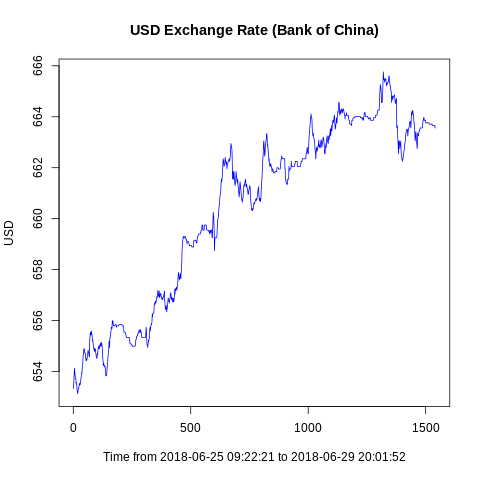

The file beside this chart, header and first rows:
货币名称, 现汇买入价, 现钞买入价, 现汇卖出价, 现钞卖出价, 外管局中间价, 中行折算价, 发布时间
美元, 650.6, 645.3, 653.3, 653.3, 648, 648, 2018-06-25 09:22:21
美元, 650.8, 645.5, 653.5, 653.5, 648, 648, 2018-06-25 09:22:28
美元, 651, 645.7, 653.7, 653.7, 648, 648, 2018-06-25 09:22:34
美元, 651.2, 645.9, 653.9, 653.9, 648, 648, 2018-06-25 09:22:40
美元, 651.4, 646.1, 654.1, 654.1, 648, 648, 2018-06-25 09:22:46
美元, 651.3, 646, 654, 654, 648, 648, 2018-06-25 09:22:54
美元, 651.2, 645.9, 653.9, 653.9, 648, 648, 2018-06-25 09:23:19
美元, 651.1, 645.8, 653.8, 653.8, 648, 648, 2018-06-25 09:23:26
美元, 651, 645.7, 653.7, 653.7, 648, 648, 2018-06-25 09:23:32
美元, 651, 645.7, 653.7, 653.7, 648.9, 648.9, 2018-06-25 09:27:40
美元, 651, 645.7, 653.7, 653.7, 648.9, 648.9, 2018-06-25 09:27:46
美元, 650.8, 645.5, 653.5, 653.5, 648.9, 648.9, 2018-06-25 09:31:05
美元, 650.8, 645.5, 653.6, 653.6, 648.9, 648.9, 2018-06-25 09:35:10
美元, 650.7, 645.4, 653.5, 653.5, 648.9, 648.9, 2018-06-25 09:40:42
美元, 650.7, 645.4, 653.4, 653.4, 648.9, 648.9, 2018-06-25 09:41:16
美元, 650.5, 645.2, 653.3, 653.3, 648.9, 648.9, 2018-06-25 09:45:07
美元, 650.5, 645.2, 653.2, 653.2, 648.9, 648.9, 2018-06-25 09:48:35
美元, 650.4, 645.1, 653.2, 653.2, 648.9, 648.9, 2018-06-25 09:49:13
美元, 650.4, 645.1, 653.1, 653.1, 648.9, 648.9, 2018-06-25 09:53:41
美元, 650.5, 645.2, 653.2, 653.2, 648.9, 648.9, 2018-06-25 09:55:02
美元, 650.5, 645.2, 653.3, 653.3, 648.9, 648.9, 2018-06-25 09:56:46
美元, 650.6, 645.3, 653.3, 653.3, 648.9, 648.9, 2018-06-25 10:01:16
美元, 650.6, 645.3, 653.3, 653.3, 648.9, 648.9, 2018-06-25 10:01:48
美元, 650.6, 645.3, 653.4, 653.4, 648.9, 648.9, 2018-06-25 10:02:04
美元, 650.7, 645.4, 653.5, 653.5, 648.9, 648.9, 2018-06-25 10:02:39
美元, 650.8, 645.5, 653.5, 653.5, 648.9, 648.9, 2018-06-25 10:07:02
美元, 650.7, 645.4, 653.5, 653.5, 648.9, 648.9, 2018-06-25 10:12:01
美元, 650.8, 645.5, 653.5, 653.5, 648.9, 648.9, 2018-06-25 10:13:43
美元, 650.7, 645.4, 653.5, 653.5, 648.9, 648.9, 2018-06-25 10:18:49
美元, 650.8, 645.5, 653.5, 653.5, 648.9, 648.9, 2018-06-25 10:25:12
美元, 650.9, 645.6, 653.6, 653.6, 648.9, 648.9, 2018-06-25 10:29:08
美元, 650.9, 645.6, 653.7, 653.7, 648.9, 648.9, 2018-06-25 10:29:25
美元, 651, 645.7, 653.8, 653.8, 648.9, 648.9, 2018-06-25 10:32:46
美元, 651.1, 645.8, 653.8, 653.8, 648.9, 648.9, 2018-06-25 10:32:52
美元, 651.2, 645.9, 653.9, 653.9, 648.9, 648.9, 2018-06-25 10:35:20
美元, 651.2, 645.9, 654, 654, 648.9, 648.9, 2018-06-25 10:35:30
美元, 651.2, 645.9, 653.9, 653.9, 648.9, 648.9, 2018-06-25 10:45:34
美元, 651.4, 646.1, 654.1, 654.1, 648.9, 648.9, 2018-06-25 10:47:41
美元, 651.5, 646.2, 654.2, 654.2, 648.9, 648.9, 2018-06-25 10:48:57
美元, 651.5, 646.2, 654.3, 654.3, 648.9, 648.9, 2018-06-25 10:51:32
美元, 651.7, 646.4, 654.4, 654.4, 648.9, 648.9, 2018-06-25 10:53:29
美元, 651.9, 646.6, 654.6, 654.6, 648.9, 648.9, 2018-06-25 10:54:04
美元, 651.9, 646.6, 654.7, 654.7, 648.9, 648.9, 2018-06-25 10:55:03
美元, 652, 646.7, 654.7, 654.7, 648.9, 648.9, 2018-06-25 10:56:45
美元, 652.1, 646.8, 654.9, 654.9, 648.9, 648.9, 2018-06-25 10:57:07
美元, 652.1, 646.8, 654.8, 654.8, 648.9, 648.9, 2018-06-25 10:58:15
美元, 652.1, 646.8, 654.9, 654.9, 648.9, 648.9, 2018-06-25 11:02:08
美元, 652.1, 646.8, 654.8, 654.8, 648.9, 648.9, 2018-06-25 11:04:36
美元, 652, 646.7, 654.7, 654.7, 648.9, 648.9, 2018-06-25 11:10:39
美元, 652, 646.6, 654.7, 654.7, 648.9, 648.9, 2018-06-25 11:10:45
美元, 652, 646.7, 654.7, 654.7, 648.9, 648.9, 2018-06-25 11:12:25
美元, 651.9, 646.6, 654.6, 654.6, 648.9, 648.9, 2018-06-25 11:14:21
美元, 651.8, 646.5, 654.5, 654.5, 648.9, 648.9, 2018-06-25 11:14:35
美元, 651.7, 646.4, 654.4, 654.4, 648.9, 648.9, 2018-06-25 11:15:09
美元, 651.7, 646.4, 654.5, 654.5, 648.9, 648.9, 2018-06-25 11:15:47
美元, 651.7, 646.4, 654.5, 654.5, 648.9, 648.9, 2018-06-25 11:17:27
美元, 651.7, 646.4, 654.4, 654.4, 648.9, 648.9, 2018-06-25 11:19:41
美元, 651.7, 646.4, 654.5, 654.5, 648.9, 648.9, 2018-06-25 11:23:56
美元, 651.8, 646.5, 654.5, 654.5, 648.9, 648.9, 2018-06-25 11:25:26
美元, 651.9, 646.6, 654.6, 654.6, 648.9, 648.9, 2018-06-25 11:30:15
... 1,481 more rows
